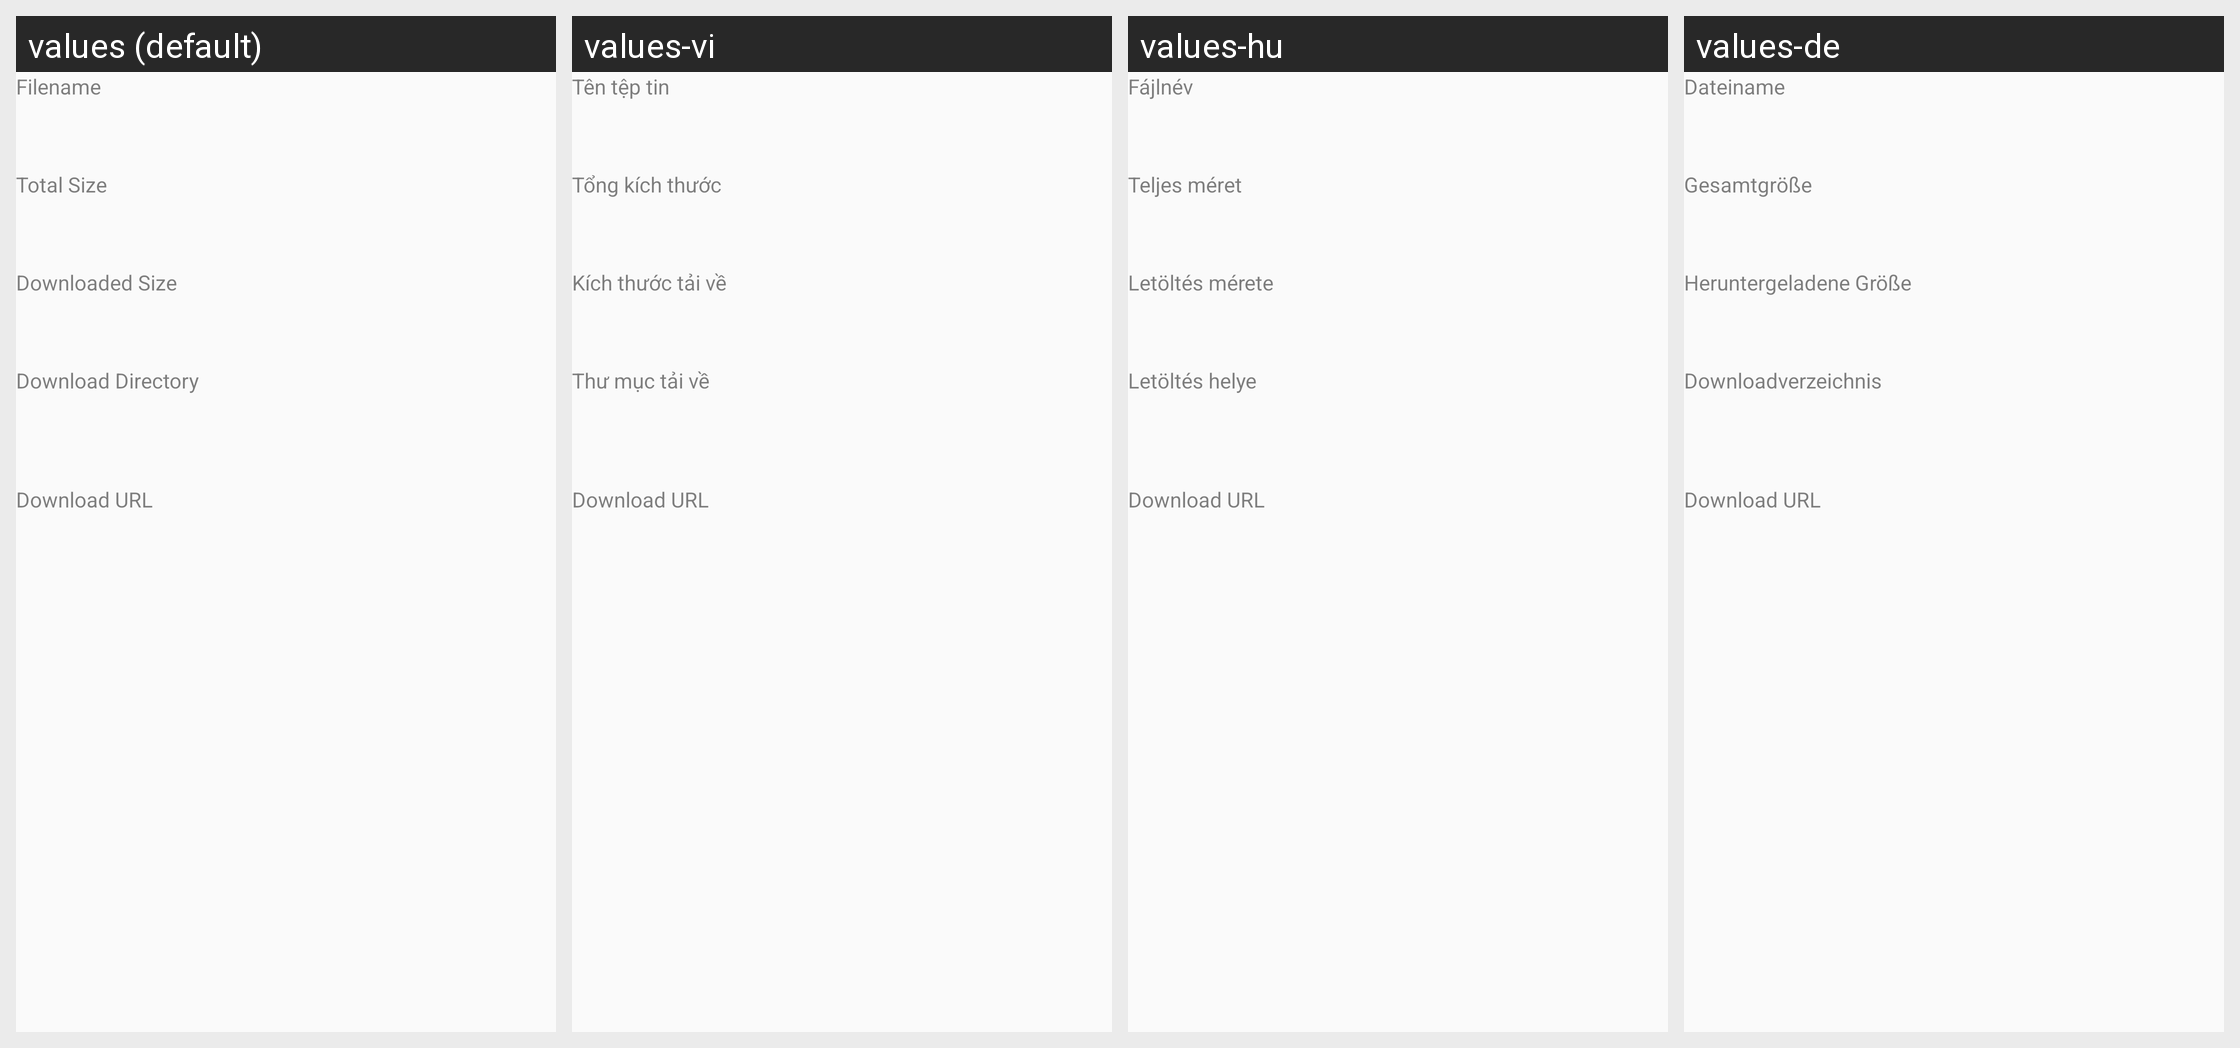

The Android screen above is rendered under several locales of the same app. Produce the string resources it draws, with the default and per-locale values.
Android screen res/layout/dialog_download_details.xml rendered under 4 locales, left to right: values (default), values-vi, values-hu, values-de. Device: Nexus 5 (rendered at 1080×1920; each locale shown at half size, 540×960, under a caption strip naming it); theme AppTheme.
Other locales in the repository, not shown: values-es, values-fa, values-fr, values-it, values-ne, values-nl, values-pl, values-pt-rBR, values-rm, values-ru, values-tr, values-zh, values-zh-rCN, values-zh-rHK, values-zh-rTW.
Strings drawn on this screen, with the default value and each locale's value (text and hints the layout hard-codes, and strings that could not be matched under every locale, appear in the picture but are not listed):

filename
  values: Filename
  values-vi: Tên tệp tin
  values-hu: Fájlnév
  values-de: Dateiname

total_size
  values: Total Size
  values-vi: Tổng kích thước
  values-hu: Teljes méret
  values-de: Gesamtgröße

downloaded_size
  values: Downloaded Size
  values-vi: Kích thước tải về
  values-hu: Letöltés mérete
  values-de: Heruntergeladene Größe

download_location
  values: Download Directory
  values-vi: Thư mục tải về
  values-hu: Letöltés helye
  values-de: Downloadverzeichnis

download_url
  values: Download URL
  values-vi: Download URL  [not translated; the default value is used]
  values-hu: Download URL  [not translated; the default value is used]
  values-de: Download URL  [not translated; the default value is used]
